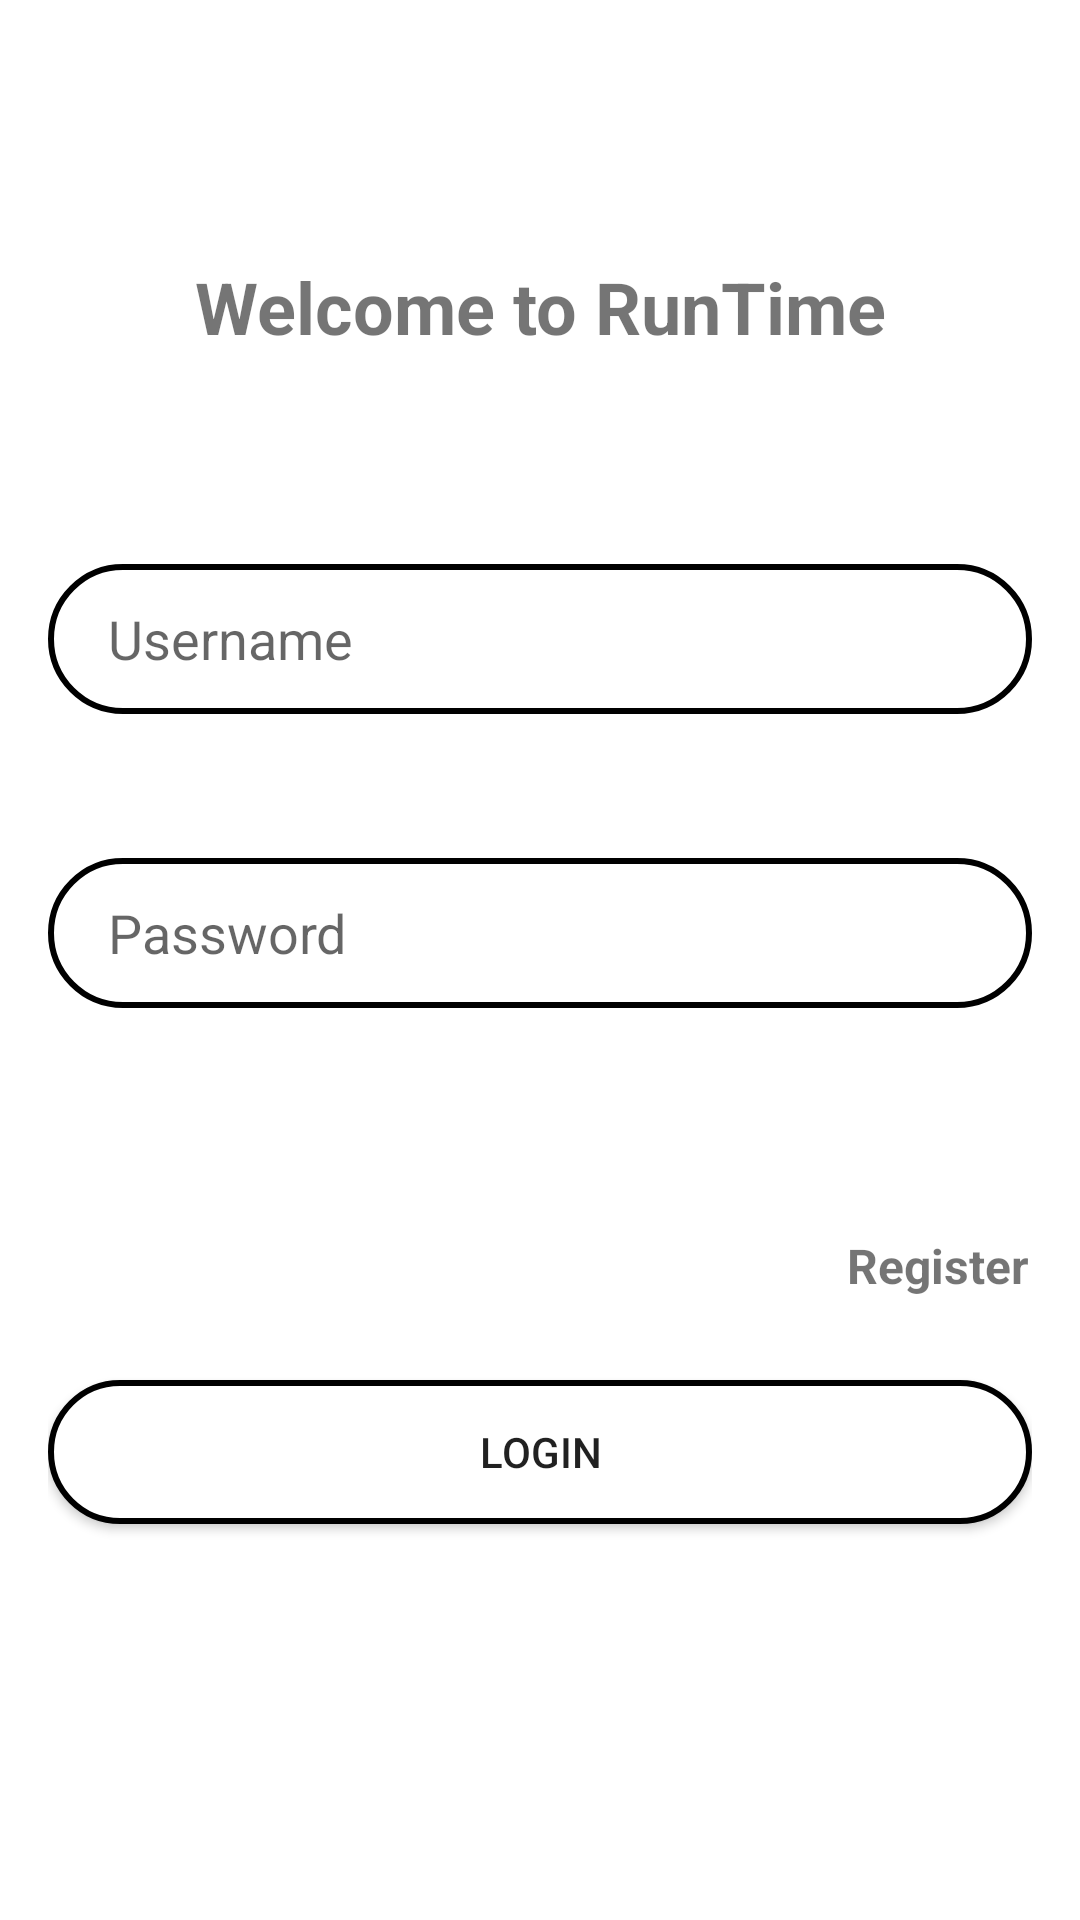

Layout XML and referenced resources for this Android screen:
<!-- AndroidManifest.xml: application theme Theme.RunTime -->
<!-- res/layout/activity_login.xml -->
<?xml version="1.0" encoding="utf-8"?>
<androidx.constraintlayout.widget.ConstraintLayout xmlns:android="http://schemas.android.com/apk/res/android"
    xmlns:app="http://schemas.android.com/apk/res-auto"
    xmlns:tools="http://schemas.android.com/tools"
    android:layout_width="match_parent"
    android:layout_height="match_parent"
    android:orientation="vertical"
    android:padding="16dp"
    tools:context=".LoginActivity">

    <TextView
        android:id="@+id/welcomeLogin"
        android:layout_width="300dp"
        android:layout_height="wrap_content"
        android:text="@string/welcomeLogin"
        android:textAlignment="center"
        android:textSize="24sp"
        android:textStyle="bold"
        app:layout_constraintBottom_toTopOf="@+id/editTextUsername"
        app:layout_constraintEnd_toEndOf="parent"
        app:layout_constraintStart_toStartOf="parent"
        app:layout_constraintTop_toTopOf="parent" />

    <EditText
        android:id="@+id/editTextUsername"
        android:layout_width="match_parent"
        android:layout_marginTop="172dp"
        android:hint="@string/hintUsername"
        app:layout_constraintTop_toTopOf="parent"
        tools:layout_editor_absoluteX="16dp"
        android:layout_height="50dp"
        android:paddingHorizontal="20dp"
        android:background="@drawable/edit_text_background"
        />

    <EditText
        android:id="@+id/editTextPassword"
        android:layout_width="match_parent"
        android:layout_marginTop="48dp"
        android:hint="@string/hintPassword"
        android:inputType="textPassword"
        app:layout_constraintEnd_toEndOf="parent"
        app:layout_constraintStart_toStartOf="parent"
        app:layout_constraintTop_toBottomOf="@+id/editTextUsername"
        android:layout_height="50dp"
        android:paddingHorizontal="20dp"
        android:background="@drawable/edit_text_background"/>

    <TextView
        android:id="@+id/register"
        android:layout_width="wrap_content"
        android:layout_height="wrap_content"
        android:layout_marginTop="72dp"
        android:text="@string/register"
        android:textAlignment="textEnd"
        android:textIsSelectable="true"
        android:textSize="16sp"
        android:textStyle="bold"
        app:layout_constraintBottom_toTopOf="@+id/buttonLogin"
        app:layout_constraintEnd_toEndOf="parent"
        app:layout_constraintHorizontal_bias="0.996"
        app:layout_constraintStart_toStartOf="parent"
        app:layout_constraintTop_toBottomOf="@+id/editTextPassword"
        app:layout_constraintVertical_bias="0.097" />

    <Button
        android:id="@+id/buttonLogin"
        android:layout_width="match_parent"
        android:layout_height="wrap_content"
        android:layout_marginBottom="116dp"
        android:text="Login"
        app:layout_constraintBottom_toBottomOf="parent"
        app:layout_constraintEnd_toEndOf="parent"
        app:layout_constraintStart_toStartOf="parent"
        app:layout_constraintTop_toBottomOf="@+id/editTextPassword"
        app:layout_constraintVertical_bias="1.0"
        android:background="@drawable/edit_text_background"/>

</androidx.constraintlayout.widget.ConstraintLayout>
<!-- resources referenced by this layout -->
<resources>
  <!-- drawable edit_text_background (drawable) -->
  <?xml version="1.0" encoding="utf-8"?>
  <shape xmlns:android="http://schemas.android.com/apk/res/android">
      <solid android:color="#ffffff" /> 
      <corners android:radius="25dp" /> 
      <stroke
          android:width="2dp"
      android:color="#000000" /> 
  </shape>
  <string name="hintPassword">Password</string>
  <string name="hintUsername">Username</string>
  <string name="register">Register</string>
  <string name="welcomeLogin">Welcome to RunTime</string>
  <style name="Theme.RunTime" parent="Theme.MaterialComponents.DayNight.DarkActionBar">
          
          <item name="colorPrimary">@color/purple_500</item>
          <item name="colorPrimaryVariant">@color/purple_700</item>
          <item name="colorOnPrimary">@color/white</item>
          
          <item name="colorSecondary">@color/teal_200</item>
          <item name="colorSecondaryVariant">@color/teal_700</item>
          <item name="colorOnSecondary">@color/black</item>
          
          <item name="android:statusBarColor">?attr/colorPrimaryVariant</item>
          
      </style>
  <!-- not gathered from this repository: default colours our renderer supplied (Android Studio template values) -->
  <color name="purple_500">#FF6200EE</color>
  <color name="purple_700">#FF3700B3</color>
  <color name="teal_200">#FF03DAC5</color>
  <color name="teal_700">#FF018786</color>
  <color name="black">#FF000000</color>
  <color name="white">#FFFFFFFF</color>
</resources>
